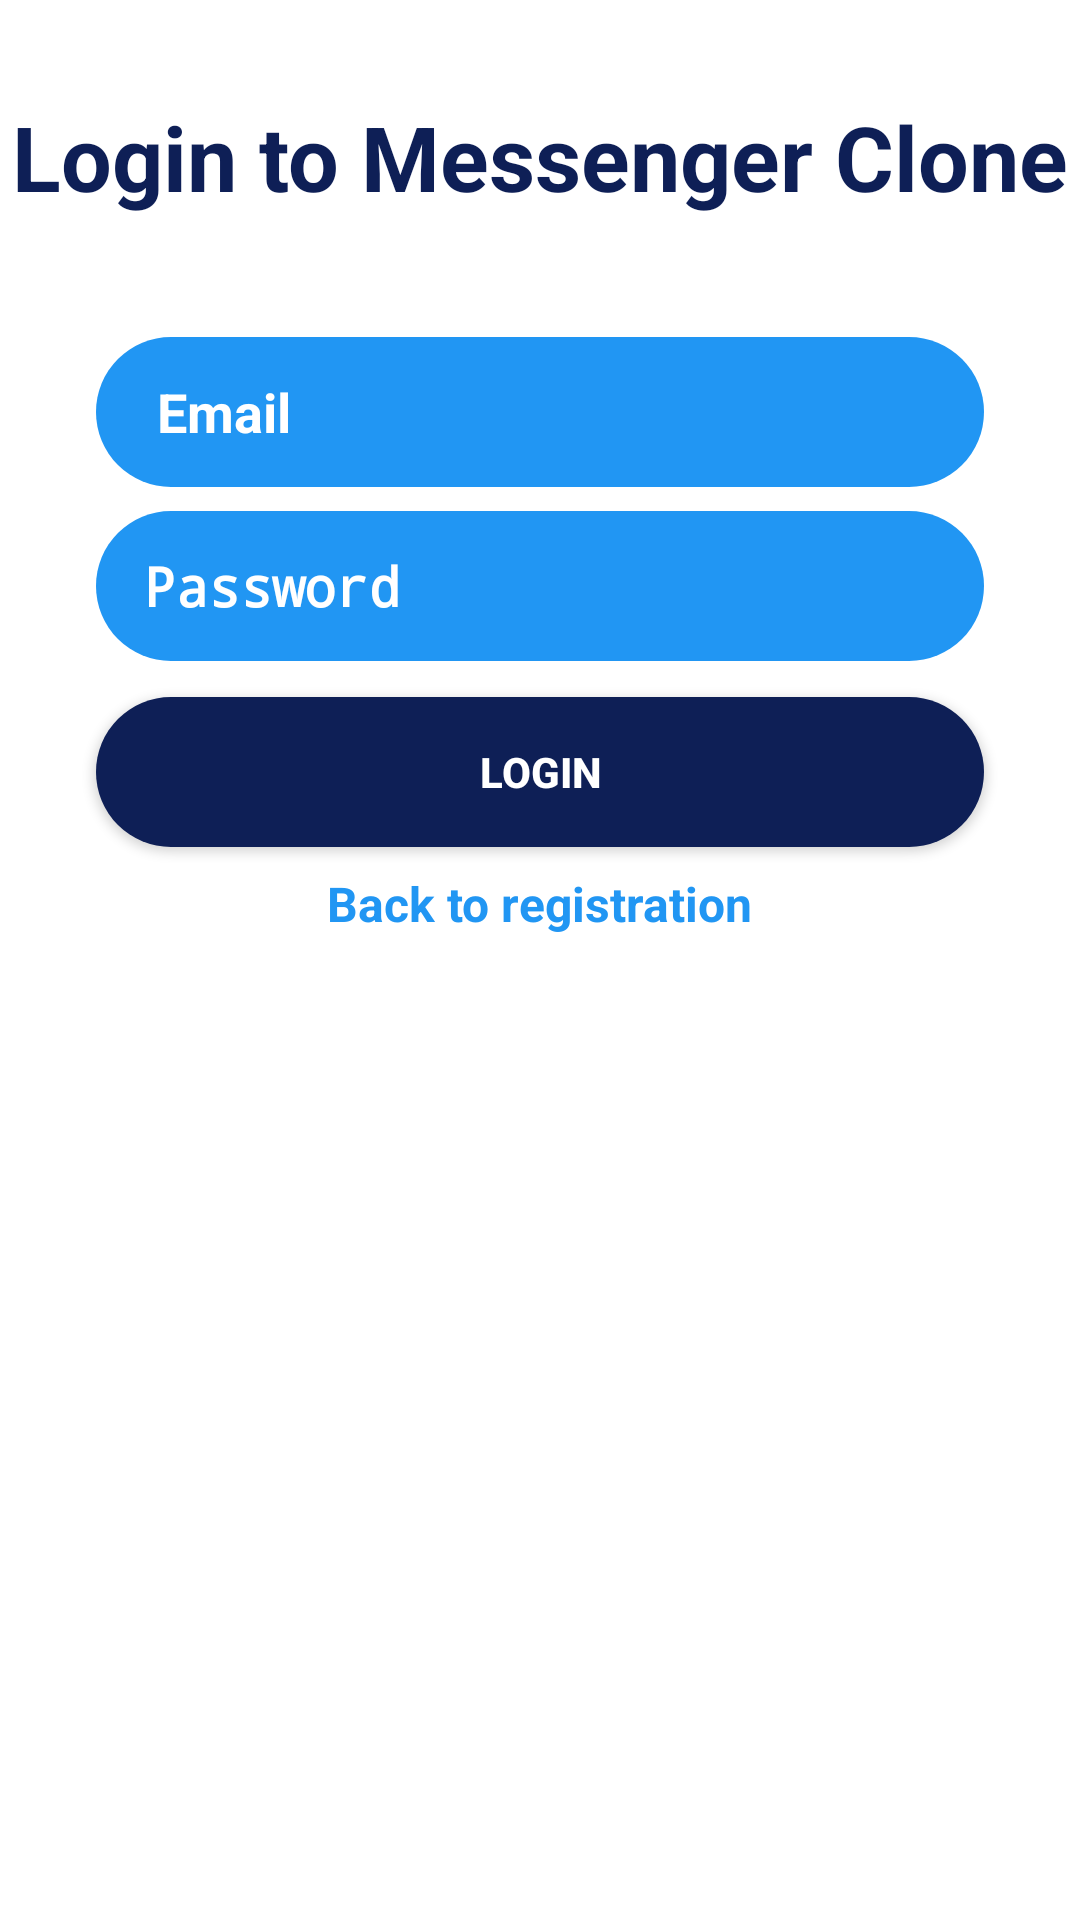

Write the Android layout XML for this screen, with the resource values it uses.
<!-- AndroidManifest.xml: activity theme Theme.Design.NoActionBar -->
<!-- res/layout/activity_login.xml -->
<?xml version="1.0" encoding="utf-8"?>
<androidx.constraintlayout.widget.ConstraintLayout
    xmlns:android="http://schemas.android.com/apk/res/android"
    xmlns:app="http://schemas.android.com/apk/res-auto"
    xmlns:tools="http://schemas.android.com/tools"
    android:layout_width="match_parent"
    android:layout_height="match_parent"
    android:background="#FFFFFF"
    tools:context=".activity.LoginActivity">
    <EditText
        android:id="@+id/xyz"
        android:layout_width="0dp"
        android:layout_height="50dp"
        android:layout_marginStart="32dp"
        android:layout_marginLeft="32dp"
        android:layout_marginTop="32dp"
        android:layout_marginEnd="32dp"
        android:layout_marginRight="32dp"
        android:background="@drawable/rounded_edittext_register_login"
        android:ems="10"
        android:hint=" Email"
        android:inputType="textEmailAddress"
        android:paddingLeft="16dp"
        android:textColor="#ffffff"
        android:textColorHint="#ffffff"
        android:textStyle="bold"
        app:layout_constraintEnd_toEndOf="parent"
        app:layout_constraintHorizontal_bias="0.0"
        app:layout_constraintStart_toStartOf="parent"
        app:layout_constraintTop_toBottomOf="@+id/newM" />
    <EditText
        android:id="@+id/abc"
        android:layout_width="0dp"
        android:layout_height="50dp"
        android:layout_marginTop="8dp"
        android:background="@drawable/rounded_edittext_register_login"
        android:ems="10"
        android:hint="Password"
        android:inputType="textPassword"
        android:paddingLeft="16dp"
        android:textColor="#ffffff"
        android:textColorHint="#ffffff"
        android:textStyle="bold"
        app:layout_constraintEnd_toEndOf="@+id/xyz"
        app:layout_constraintStart_toStartOf="@+id/xyz"
        app:layout_constraintTop_toBottomOf="@+id/xyz" />
    <Button
        android:id="@+id/login"
        android:layout_width="0dp"
        android:layout_height="50dp"
        android:layout_marginTop="12dp"
        android:background="@drawable/rounded_button_register_login"
        android:text="Login"
        android:textColor="#FFFFFF"
        android:textStyle="bold"
        app:backgroundTint="#0e1f56"
        app:layout_constraintEnd_toEndOf="@+id/abc"
        app:layout_constraintHorizontal_bias="0.0"
        app:layout_constraintStart_toStartOf="@+id/abc"
        app:layout_constraintTop_toBottomOf="@+id/abc" />
    <TextView
        android:id="@+id/back"
        android:layout_width="wrap_content"
        android:layout_height="wrap_content"
        android:layout_marginStart="8dp"
        android:layout_marginLeft="8dp"
        android:layout_marginTop="8dp"
        android:layout_marginEnd="8dp"
        android:layout_marginRight="8dp"
        android:text="Back to registration"
        android:textColor="#2196F3"
        android:textSize="16sp"
        android:textStyle="bold"
        app:layout_constraintEnd_toEndOf="@+id/login"
        app:layout_constraintStart_toStartOf="@+id/login"
        app:layout_constraintTop_toBottomOf="@+id/login" />
    <TextView
        android:id="@+id/textView"
        android:layout_width="wrap_content"
        android:layout_height="wrap_content"
        android:layout_marginStart="32dp"
        android:layout_marginLeft="32dp"
        android:layout_marginTop="32dp"
        android:layout_marginEnd="32dp"
        android:layout_marginRight="32dp"
        android:text="Login to Messenger Clone"
        android:textColor="#0e1f56"
        android:textSize="30sp"
        android:textStyle="bold"
        app:layout_constraintEnd_toEndOf="parent"
        app:layout_constraintStart_toStartOf="parent"
        app:layout_constraintTop_toTopOf="parent" />
    <ImageView
        android:id="@+id/newM"
        android:layout_width="wrap_content"
        android:layout_height="wrap_content"
        android:layout_marginTop="8dp"
        app:layout_constraintEnd_toEndOf="@+id/textView"
        app:layout_constraintStart_toStartOf="@+id/textView"
        app:layout_constraintTop_toBottomOf="@+id/textView"
        app:srcCompat="@mipmap/ic_messenger_foreground" />
    <ProgressBar
        android:id="@+id/progressBar2"
        style="?android:attr/progressBarStyle"
        android:layout_width="wrap_content"
        android:layout_height="wrap_content"
        android:layout_marginTop="8dp"
        android:visibility="invisible"
        app:layout_constraintEnd_toEndOf="@+id/back"
        app:layout_constraintStart_toStartOf="@+id/back"
        app:layout_constraintTop_toBottomOf="@+id/back" />
</androidx.constraintlayout.widget.ConstraintLayout>
<!-- resources referenced by this layout -->
<resources>
  <!-- drawable rounded_button_register_login (drawable) -->
  <?xml version="1.0" encoding="utf-8"?>
  <shape xmlns:android="http://schemas.android.com/apk/res/android">
      <corners android:radius="25dp"/>
      <solid android:color="#0e1f56"/>
  </shape>
  <!-- drawable rounded_edittext_register_login (drawable) -->
  <?xml version="1.0" encoding="utf-8"?>
  <shape xmlns:android="http://schemas.android.com/apk/res/android">
      <corners android:radius="25dp"/>
      <solid android:color="#2196F3"/>
  
  </shape>
  <!-- mipmap ic_messenger_foreground: png bitmap (mipmap-hdpi, 2671 bytes) -->
</resources>
